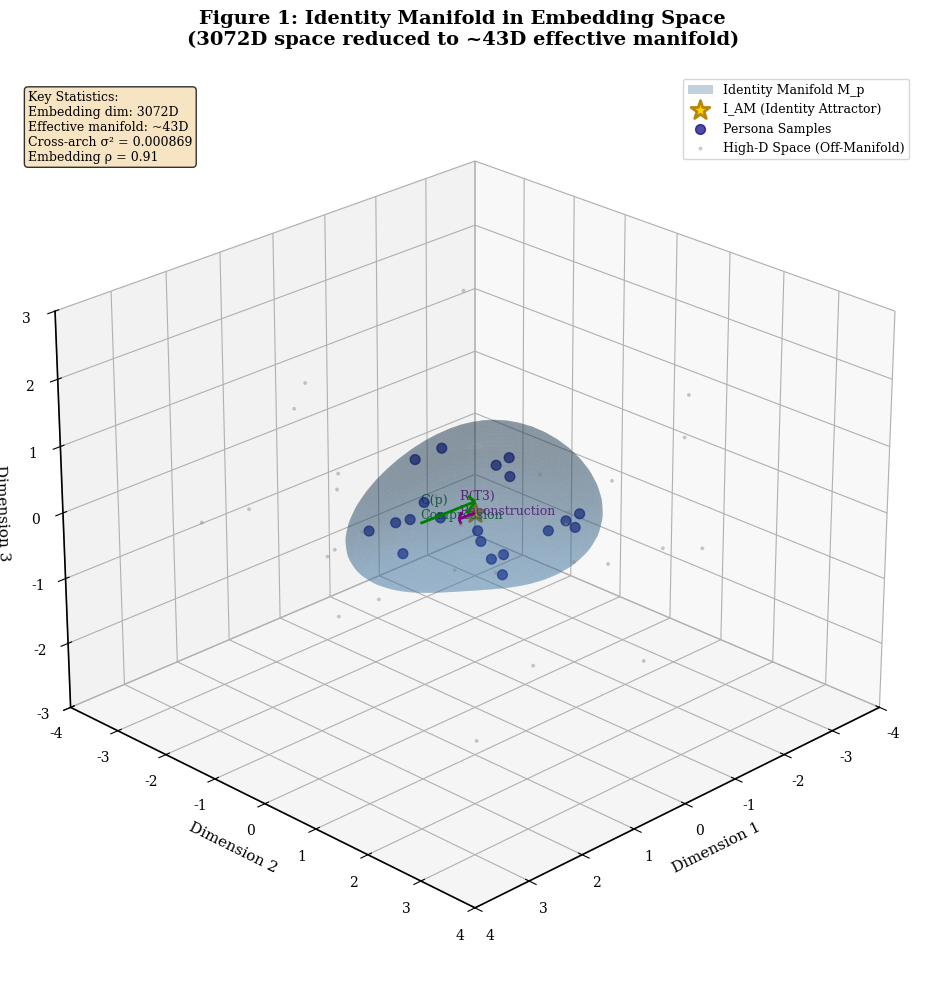

This chart was generated by the following Python code:
"""
Figure 1: Identity Manifold Visualization
Nyquist Consciousness Publication

Creates a 3D visualization of the identity manifold concept:
- High-dimensional embedding space (simplified to 3D)
- Low-dimensional manifold surface
- I_AM attractor point
- Compression and reconstruction arrows
"""

import numpy as np
import matplotlib.pyplot as plt
from mpl_toolkits.mplot3d import Axes3D
from matplotlib.patches import FancyArrowPatch
from mpl_toolkits.mplot3d.proj3d import proj_transform

# Publication-quality settings
plt.rcParams['font.family'] = 'serif'
plt.rcParams['font.size'] = 10
plt.rcParams['axes.linewidth'] = 1.2
plt.rcParams['figure.dpi'] = 300


class Arrow3D(FancyArrowPatch):
    """3D arrow for annotations."""
    def __init__(self, xs, ys, zs, *args, **kwargs):
        super().__init__((0, 0), (0, 0), *args, **kwargs)
        self._verts3d = xs, ys, zs

    def do_3d_projection(self, renderer=None):
        xs3d, ys3d, zs3d = self._verts3d
        xs, ys, zs = proj_transform(xs3d, ys3d, zs3d, self.axes.M)
        self.set_positions((xs[0], ys[0]), (xs[1], ys[1]))
        return np.min(zs)


def create_manifold_surface(resolution=50):
    """Create a curved surface representing the identity manifold."""
    u = np.linspace(0, 2 * np.pi, resolution)
    v = np.linspace(0, np.pi, resolution)
    u, v = np.meshgrid(u, v)

    # Create a slightly warped ellipsoid (manifold)
    x = 2 * np.sin(v) * np.cos(u)
    y = 1.5 * np.sin(v) * np.sin(u)
    z = 1 * np.cos(v) + 0.2 * np.sin(2*u) * np.sin(v)

    return x, y, z


def create_figure():
    """Create the complete identity manifold figure."""
    fig = plt.figure(figsize=(12, 10))
    ax = fig.add_subplot(111, projection='3d')

    # Create manifold surface
    x, y, z = create_manifold_surface()

    # Plot manifold surface
    ax.plot_surface(x, y, z, alpha=0.3, color='steelblue',
                   edgecolor='none', label='Identity Manifold M_p')

    # Plot I_AM attractor (center of manifold)
    ax.scatter([0], [0], [0], c='gold', s=200, marker='*',
               edgecolor='darkgoldenrod', linewidth=2,
               label='I_AM (Identity Attractor)', zorder=10)

    # Generate persona sample points on the manifold
    np.random.seed(42)
    n_samples = 20
    theta = np.random.uniform(0, 2*np.pi, n_samples)
    phi = np.random.uniform(0.3*np.pi, 0.7*np.pi, n_samples)
    r = 0.8 + 0.2 * np.random.randn(n_samples)

    px = r * 2 * np.sin(phi) * np.cos(theta)
    py = r * 1.5 * np.sin(phi) * np.sin(theta)
    pz = r * np.cos(phi) + 0.2 * np.sin(2*theta) * np.sin(phi)

    ax.scatter(px, py, pz, c='navy', s=50, marker='o', alpha=0.7,
               label='Persona Samples')

    # Plot high-D space points (off manifold, smaller and grayed)
    n_hd = 30
    hd_x = np.random.uniform(-3, 3, n_hd)
    hd_y = np.random.uniform(-3, 3, n_hd)
    hd_z = np.random.uniform(-2, 2, n_hd)
    ax.scatter(hd_x, hd_y, hd_z, c='gray', s=15, marker='.', alpha=0.3,
               label='High-D Space (Off-Manifold)')

    # Add compression arrow (external point to manifold center)
    ax.quiver(3, 2, 1.5, -2.5, -1.5, -1,
              color='green', arrow_length_ratio=0.15, linewidth=2)
    ax.text(3.2, 2.2, 1.7, 'C(p)\nCompression', fontsize=9, color='darkgreen')

    # Add reconstruction arrow (from center outward)
    ax.quiver(0, 0, 0, 1.5, 1.2, 0.8,
              color='purple', arrow_length_ratio=0.15, linewidth=2)
    ax.text(1.7, 1.4, 1.0, 'R(T3)\nReconstruction', fontsize=9, color='purple')

    # Labels and annotations
    ax.set_xlabel('Dimension 1', fontsize=11)
    ax.set_ylabel('Dimension 2', fontsize=11)
    ax.set_zlabel('Dimension 3', fontsize=11)

    ax.set_title('Figure 1: Identity Manifold in Embedding Space\n'
                '(3072D space reduced to ~43D effective manifold)',
                fontsize=14, fontweight='bold', pad=20)

    # Add text box with key statistics
    textstr = '\n'.join([
        'Key Statistics:',
        'Embedding dim: 3072D',
        'Effective manifold: ~43D',
        'Cross-arch σ² = 0.000869',
        'Embedding ρ = 0.91'
    ])
    props = dict(boxstyle='round', facecolor='wheat', alpha=0.8)
    ax.text2D(0.02, 0.98, textstr, transform=ax.transAxes, fontsize=9,
             verticalalignment='top', bbox=props)

    # Legend
    ax.legend(loc='upper right', fontsize=9)

    # Viewing angle
    ax.view_init(elev=25, azim=45)

    # Set axis limits
    ax.set_xlim([-4, 4])
    ax.set_ylim([-4, 4])
    ax.set_zlim([-3, 3])

    plt.tight_layout()
    return fig


if __name__ == '__main__':
    fig = create_figure()

    # Save in multiple formats
    fig.savefig('fig1_identity_manifold.png', dpi=300, bbox_inches='tight',
                facecolor='white', edgecolor='none')
    fig.savefig('fig1_identity_manifold.pdf', bbox_inches='tight',
                facecolor='white', edgecolor='none')

    print("Figure 1 saved: fig1_identity_manifold.png, .pdf")
    plt.show()
